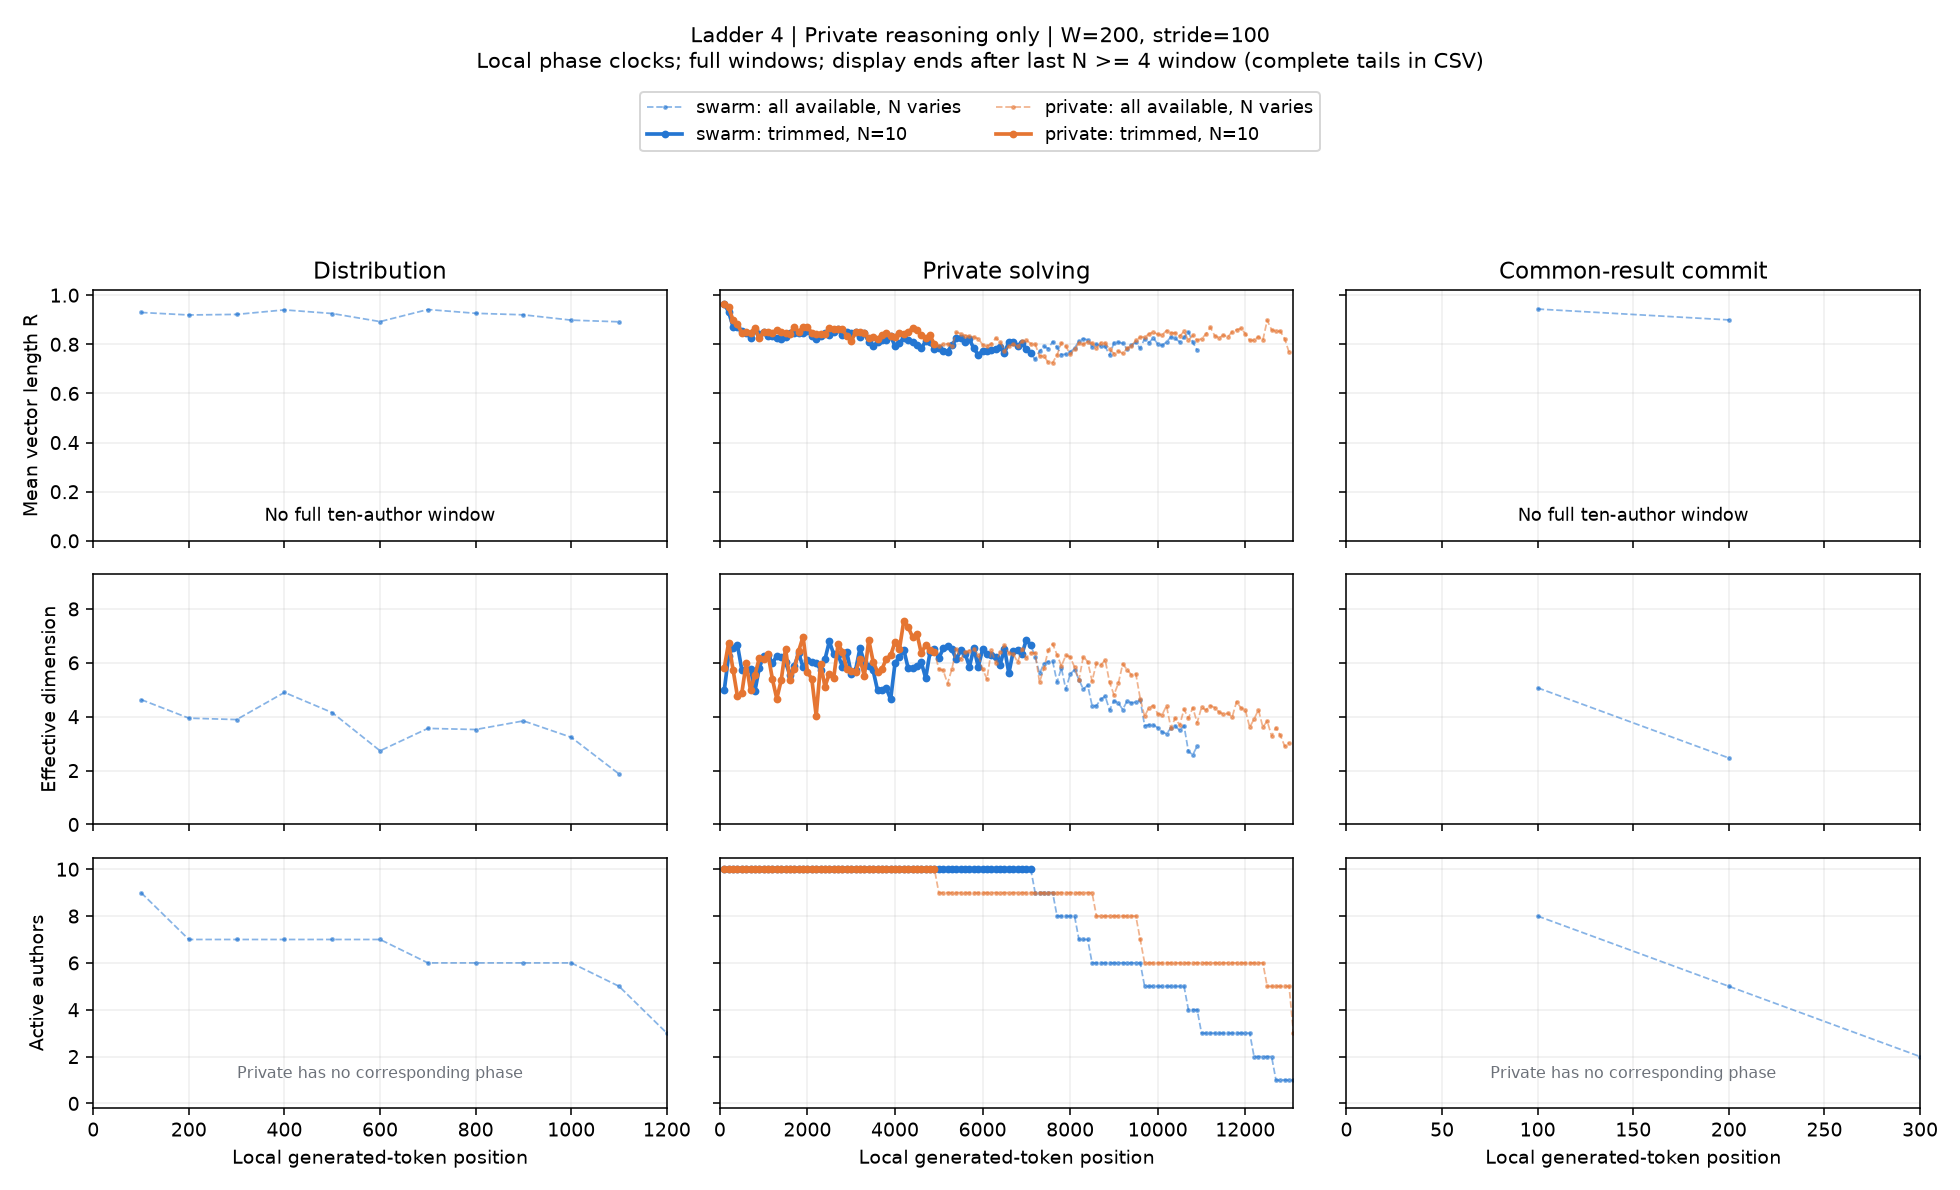

The data file committed next to this chart (first rows):
condition, start, x, n_active, agents, R, eff_dim, pair_cosine, matched_drift, n_matched, rung, channel, width, phase, mode
swarm, 0, 100.0, 9, 1,2,3,4,5,6,7,9,10, 0.9296, 4.635, 0.8472, nan, 0, 4, reasoning, 200, negotiation, available
swarm, 100, 200.0, 7, 1,2,3,5,6,7,10, 0.9194, 3.946, 0.8196, 0.158, 7, 4, reasoning, 200, negotiation, available
swarm, 200, 300.0, 7, 1,2,3,5,6,7,10, 0.9218, 3.894, 0.8246, 0.1417, 7, 4, reasoning, 200, negotiation, available
swarm, 300, 400.0, 7, 1,2,3,5,6,7,10, 0.9401, 4.9, 0.8645, 0.1402, 7, 4, reasoning, 200, negotiation, available
swarm, 400, 500.0, 7, 1,2,3,5,6,7,10, 0.9253, 4.15, 0.8323, 0.1558, 7, 4, reasoning, 200, negotiation, available
swarm, 500, 600.0, 7, 1,2,3,5,6,7,10, 0.8925, 2.734, 0.7626, 0.1424, 7, 4, reasoning, 200, negotiation, available
swarm, 600, 700.0, 6, 2,3,5,6,7,10, 0.9416, 3.565, 0.864, 0.1455, 6, 4, reasoning, 200, negotiation, available
swarm, 700, 800.0, 6, 2,3,5,6,7,10, 0.9262, 3.524, 0.8295, 0.108, 6, 4, reasoning, 200, negotiation, available
swarm, 800, 900.0, 6, 2,3,5,6,7,10, 0.92, 3.844, 0.8157, 0.1275, 6, 4, reasoning, 200, negotiation, available
swarm, 900, 1000, 6, 2,3,5,6,7,10, 0.8984, 3.234, 0.7685, 0.1305, 6, 4, reasoning, 200, negotiation, available
swarm, 1000, 1100, 5, 2,5,6,7,10, 0.8916, 1.872, 0.7437, 0.1091, 5, 4, reasoning, 200, negotiation, available
swarm, 1100, 1200, 3, 2,5,6, nan, nan, nan, nan, 3, 4, reasoning, 200, negotiation, available
swarm, 1200, 1300, 2, 2,5, nan, nan, nan, nan, 2, 4, reasoning, 200, negotiation, available
swarm, 1300, 1400, 2, 2,5, nan, nan, nan, nan, 2, 4, reasoning, 200, negotiation, available
swarm, 1400, 1500, 2, 2,5, nan, nan, nan, nan, 2, 4, reasoning, 200, negotiation, available
swarm, 1500, 1600, 2, 2,5, nan, nan, nan, nan, 2, 4, reasoning, 200, negotiation, available
swarm, 1600, 1700, 2, 2,5, nan, nan, nan, nan, 2, 4, reasoning, 200, negotiation, available
swarm, 1700, 1800, 2, 2,5, nan, nan, nan, nan, 2, 4, reasoning, 200, negotiation, available
swarm, 1800, 1900, 2, 2,5, nan, nan, nan, nan, 2, 4, reasoning, 200, negotiation, available
swarm, 1900, 2000, 1, 2, nan, nan, nan, nan, 1, 4, reasoning, 200, negotiation, available
swarm, 2000, 2100, 1, 2, nan, nan, nan, nan, 1, 4, reasoning, 200, negotiation, available
swarm, 2100, 2200, 1, 2, nan, nan, nan, nan, 1, 4, reasoning, 200, negotiation, available
swarm, 2200, 2300, 1, 2, nan, nan, nan, nan, 1, 4, reasoning, 200, negotiation, available
swarm, 2300, 2400, 1, 2, nan, nan, nan, nan, 1, 4, reasoning, 200, negotiation, available
swarm, 2400, 2500, 1, 2, nan, nan, nan, nan, 1, 4, reasoning, 200, negotiation, available
swarm, 2500, 2600, 1, 2, nan, nan, nan, nan, 1, 4, reasoning, 200, negotiation, available
swarm, 2600, 2700, 1, 2, nan, nan, nan, nan, 1, 4, reasoning, 200, negotiation, available
swarm, 0, 100.0, 0, , nan, nan, nan, nan, 0, 4, reasoning, 200, negotiation, trim
swarm, 100, 200.0, 0, , nan, nan, nan, nan, 0, 4, reasoning, 200, negotiation, trim
swarm, 200, 300.0, 0, , nan, nan, nan, nan, 0, 4, reasoning, 200, negotiation, trim
swarm, 300, 400.0, 0, , nan, nan, nan, nan, 0, 4, reasoning, 200, negotiation, trim
swarm, 400, 500.0, 0, , nan, nan, nan, nan, 0, 4, reasoning, 200, negotiation, trim
swarm, 500, 600.0, 0, , nan, nan, nan, nan, 0, 4, reasoning, 200, negotiation, trim
swarm, 600, 700.0, 0, , nan, nan, nan, nan, 0, 4, reasoning, 200, negotiation, trim
swarm, 700, 800.0, 0, , nan, nan, nan, nan, 0, 4, reasoning, 200, negotiation, trim
swarm, 800, 900.0, 0, , nan, nan, nan, nan, 0, 4, reasoning, 200, negotiation, trim
swarm, 900, 1000, 0, , nan, nan, nan, nan, 0, 4, reasoning, 200, negotiation, trim
swarm, 1000, 1100, 0, , nan, nan, nan, nan, 0, 4, reasoning, 200, negotiation, trim
swarm, 1100, 1200, 0, , nan, nan, nan, nan, 0, 4, reasoning, 200, negotiation, trim
swarm, 1200, 1300, 0, , nan, nan, nan, nan, 0, 4, reasoning, 200, negotiation, trim
swarm, 1300, 1400, 0, , nan, nan, nan, nan, 0, 4, reasoning, 200, negotiation, trim
swarm, 1400, 1500, 0, , nan, nan, nan, nan, 0, 4, reasoning, 200, negotiation, trim
swarm, 1500, 1600, 0, , nan, nan, nan, nan, 0, 4, reasoning, 200, negotiation, trim
swarm, 1600, 1700, 0, , nan, nan, nan, nan, 0, 4, reasoning, 200, negotiation, trim
swarm, 1700, 1800, 0, , nan, nan, nan, nan, 0, 4, reasoning, 200, negotiation, trim
swarm, 1800, 1900, 0, , nan, nan, nan, nan, 0, 4, reasoning, 200, negotiation, trim
swarm, 1900, 2000, 0, , nan, nan, nan, nan, 0, 4, reasoning, 200, negotiation, trim
swarm, 2000, 2100, 0, , nan, nan, nan, nan, 0, 4, reasoning, 200, negotiation, trim
swarm, 2100, 2200, 0, , nan, nan, nan, nan, 0, 4, reasoning, 200, negotiation, trim
swarm, 2200, 2300, 0, , nan, nan, nan, nan, 0, 4, reasoning, 200, negotiation, trim
swarm, 2300, 2400, 0, , nan, nan, nan, nan, 0, 4, reasoning, 200, negotiation, trim
swarm, 2400, 2500, 0, , nan, nan, nan, nan, 0, 4, reasoning, 200, negotiation, trim
swarm, 2500, 2600, 0, , nan, nan, nan, nan, 0, 4, reasoning, 200, negotiation, trim
swarm, 2600, 2700, 0, , nan, nan, nan, nan, 0, 4, reasoning, 200, negotiation, trim
swarm, 0, 100.0, 10, 1,2,3,4,5,6,7,8,9,10, 0.9646, 4.979, 0.9227, nan, 0, 4, reasoning, 200, solving, available
swarm, 100, 200.0, 10, 1,2,3,4,5,6,7,8,9,10, 0.9321, 6.27, 0.8543, 0.1066, 10, 4, reasoning, 200, solving, available
swarm, 200, 300.0, 10, 1,2,3,4,5,6,7,8,9,10, 0.8716, 6.566, 0.733, 0.2346, 10, 4, reasoning, 200, solving, available
swarm, 300, 400.0, 10, 1,2,3,4,5,6,7,8,9,10, 0.8692, 6.673, 0.7283, 0.1489, 10, 4, reasoning, 200, solving, available
swarm, 400, 500.0, 10, 1,2,3,4,5,6,7,8,9,10, 0.8546, 5.747, 0.7004, 0.1851, 10, 4, reasoning, 200, solving, available
swarm, 500, 600.0, 10, 1,2,3,4,5,6,7,8,9,10, 0.8455, 5.726, 0.6832, 0.165, 10, 4, reasoning, 200, solving, available
... 698 more rows
